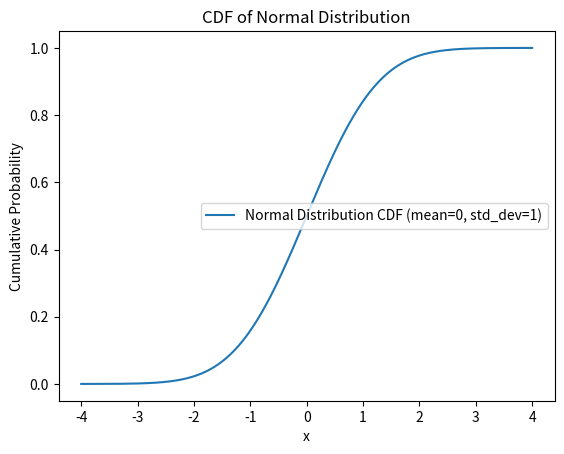

The matplotlib source for this figure:
import numpy as np
import matplotlib.pyplot as plt
from scipy.stats import norm

# Define parameters of the normal distribution
mean = 0  # Mean (μ) of the normal distribution
std_dev = 1  # Standard deviation (σ) of the normal distribution

# Define the range of x values to plot
x = np.linspace(mean - 4 * std_dev, mean + 4 * std_dev, 1000)

# Calculate the cumulative distribution function (CDF) values
cdf_values = norm.cdf(x, loc=mean, scale=std_dev)

# Plot the CDF
plt.plot(x, cdf_values, label=f'Normal Distribution CDF (mean={mean}, std_dev={std_dev})')

# Add labels and title
plt.xlabel('x')
plt.ylabel('Cumulative Probability')
plt.title('CDF of Normal Distribution')

# Add a legend
plt.legend()

# Show the plot
plt.show()